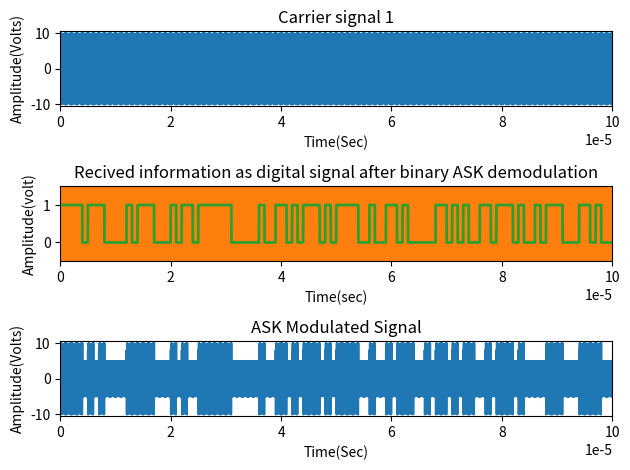

This chart was generated by the following Python code:
import matplotlib.pyplot as plt
import numpy as np
from math import pi

# <<<<<<<<<<<<<<<<<<<< ASK Modulation and Demodulation >>>>>>>>>>>>>>>>>>>>

# ******************* Digital/Binary input information ********************

x = np.random.randint(2, size=100)
# x = [0, 0, 1, 1, 0, 1, 0, 0, 0, 1]
N = len(x)
Tb = 0.000001  # Data rate = 1MHz i.e., bit period (second)
# print('Binary Input Information at Transmitter: ');
# print(x);


# ************* Represent input information as digital signal *************
nb = 99   # Digital signal per bit
digit = []
for i in range(0, N):
    if x[i] == 1:
        sig = [1 for g in range(nb)]
    elif x[i] == 0:
        sig = [0 for g in range(nb)]
    digit.extend(sig)


t1 = np.arange(Tb/nb, nb*N*(Tb/nb) + Tb/nb, Tb/nb)   # Time period
plt.subplot(3, 1, 2)
plt.plot(t1, digit, linewidth=2)
plt.grid()
plt.axis([0, Tb*N, -0.5, 1.5])
plt.ylabel('Amplitude(volt)')
plt.xlabel('Time(sec)')
plt.title('Transmitting information as digital signal')
plt.show()

# **************************** ASK Modulation *****************************

Ac1 = 10     # Carrier amplitude for binary input '1'
Ac2 = 5      # Carrier amplitude for binary input '0'
br = 1/Tb    # Bit rate
Fc = br*10   # Carrier frequency
t2 = np.arange(Tb/nb, Tb + Tb/nb, Tb/nb)   # Signal time

cr1 = []
cr2 = []


mod = []
for i in range(0, N):
    cr1.extend(Ac1 * np.cos(2*pi*Fc*t2))
    cr2.extend(Ac2 * np.cos(2*pi*Fc*t2))

    if x[i] == 1:
        # Modulation signal with carrier signal 1
        y = Ac1 * np.cos(2*pi*Fc*t2)
    else:
        # Modulation signal with carrier signal 2
        y = Ac2 * np.cos(2*pi*Fc*t2)
    mod.extend(y)

t3 = np.arange(Tb/nb, Tb * N + Tb/nb, Tb/nb)   # Time period

plt.subplot(3, 1, 1)
plt.plot(t3, cr1)
plt.axis([0, Tb*N, -10.5, 10.5])
plt.xlabel('Time(Sec)')
plt.ylabel('Amplitude(Volts)')
plt.title('Carrier signal 1')
plt.tight_layout()

plt.subplot(3, 1, 2)
plt.plot(t3, cr2)
plt.axis([0, Tb*N, -10.5, 10.5])
plt.xlabel('Time(Sec)')
plt.ylabel('Amplitude(Volts)')
plt.title('Carrier signal 2')
plt.tight_layout()

plt.subplot(3, 1, 3)
plt.plot(t3, mod)
plt.axis([0, Tb*N, -10.5, 10.5])
plt.xlabel('Time(Sec)')
plt.ylabel('Amplitude(Volts)')
plt.title('ASK Modulated Signal')
plt.tight_layout()
plt.show()

# ********************* Transmitted signal x ******************************

Ts = mod

# ********************* Channel model h and w *****************************

h = 1   # Signal fading
w = np.random.normal(loc=0, scale=1, size=(N * nb))


# ********************* Received signal y *********************************

y = np.add(np.multiply(h, Ts), w)  # Convolution

# *************************** ASK Demodulation ****************************
s = len(t2)
demod = []
Ac = ((Ac1 + Ac2)/2)                      # Average of carrier amplitudes

for n in range(0, len(y), s):
    t4 = np.arange(Tb/nb, Tb + Tb/nb, Tb/nb)  # Time period
    c = np.cos(2*pi*Fc*t4)                    # Carrier signal
    mm = np.multiply(c, y[n:n+s])             # Convolution
    t5 = np.arange(Tb/nb, Tb + Tb/nb, Tb/nb)
    z = np.trapz(t5, mm)                      # Intregation
    rz = round((2*z/Tb))
    if rz > Ac:                               # Logical condition
        a = 1
    else:
        a = 0
    demod.append(a)

# print('Demodulated Binary Information at Receiver: ')
# print(demod)

# ********** Represent demodulated information as digital signal **********

bit = []
for n in range(0, len(demod)):
    if demod[n] == 1:
        se = [1 for i in range(nb)]
    elif demod[n] == 0:
        se = [0 for i in range(nb)]
    bit.extend(se)

t4 = np.arange(0, nb*len(demod)*(Tb/nb), Tb/nb)    # Time period
plt.subplot(3, 1, 2)
plt.plot(t4, bit, linewidth=2)
plt.grid()
plt.axis([0, Tb*len(demod), -0.5, 1.5])
plt.ylabel('Amplitude(volt)')
plt.xlabel('Time(sec)')
plt.title('Recived information as digital signal after binary ASK demodulation')
plt.tight_layout()

count_error = 0
print("Bit error at:")
for i in range(0, N):
    if x[i] != demod[i]:
        print(i + 1)
        count_error += 1

print(f'Bit error probability {count_error/len(x)*100}%')
plt.show()

# ************************** End of the program ***************************
